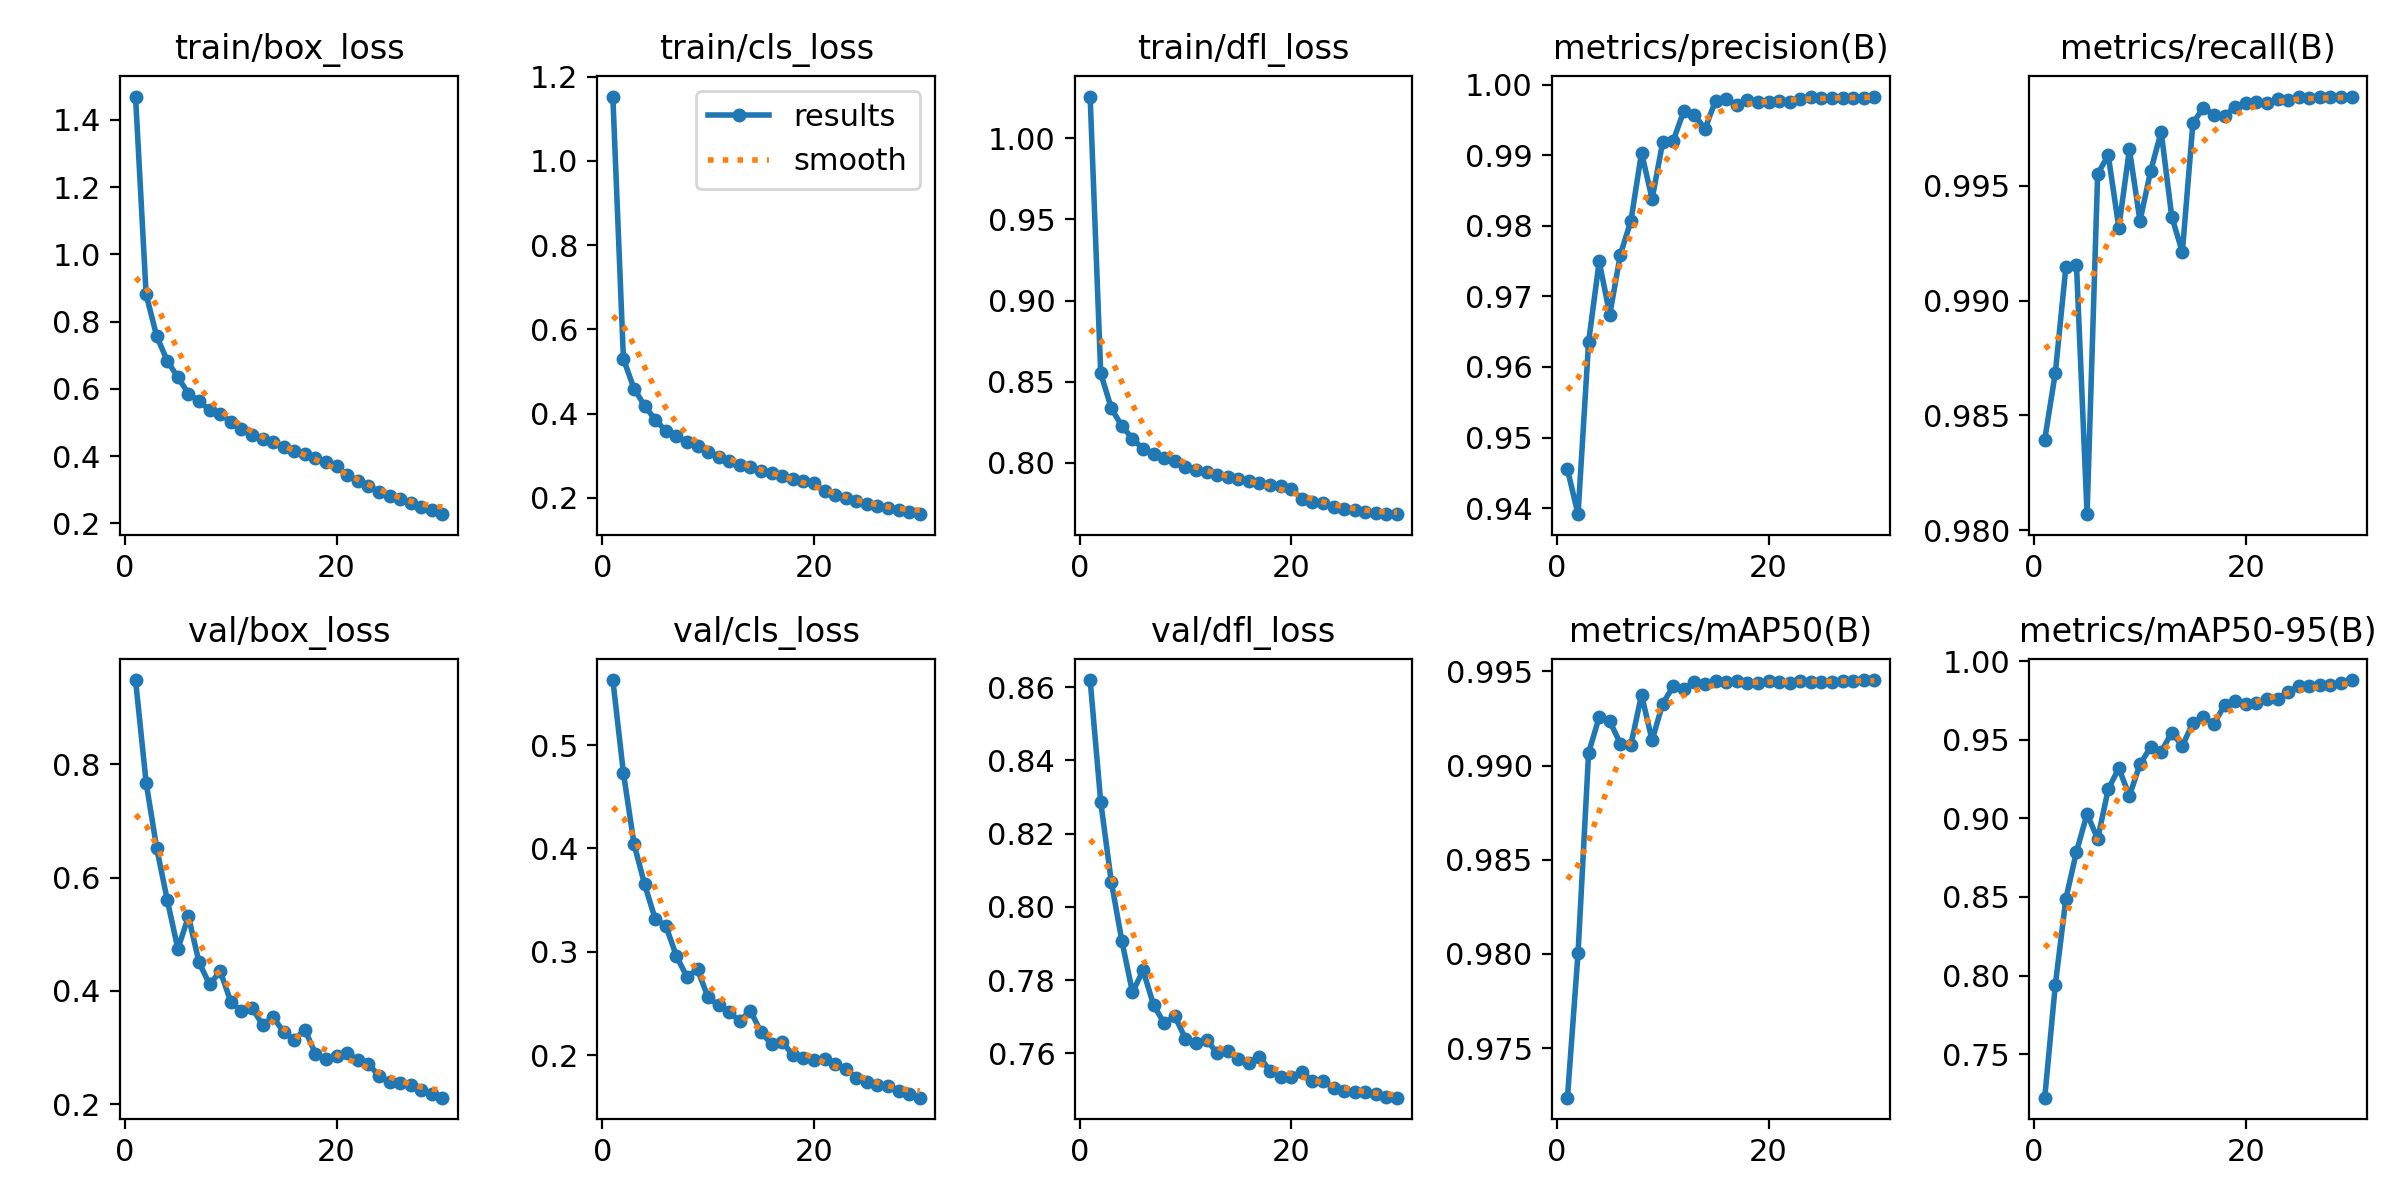

The file beside this chart, header and first rows:
epoch, train/box_loss, train/cls_loss, train/dfl_loss, metrics/precision(B), metrics/recall(B), metrics/mAP50(B), metrics/mAP50-95(B), val/box_loss, val/cls_loss, val/dfl_loss, lr/pg0, lr/pg1, lr/pg2
1, 1.47, 1.153, 1.026, 0.9455, 0.9839, 0.9724, 0.7224, 0.9483, 0.5629, 0.8619, 0.0005546, 0.0005546, 0.0005546
2, 0.8809, 0.5294, 0.8551, 0.9391, 0.9869, 0.98, 0.7941, 0.7675, 0.473, 0.8287, 0.001074, 0.001074, 0.001074
3, 0.7564, 0.4594, 0.8336, 0.9636, 0.9915, 0.9907, 0.849, 0.6518, 0.4044, 0.8068, 0.001556, 0.001556, 0.001556
4, 0.6834, 0.4187, 0.8226, 0.975, 0.9916, 0.9926, 0.8788, 0.5602, 0.3654, 0.7907, 0.001502, 0.001502, 0.001502
5, 0.6342, 0.3855, 0.8149, 0.9674, 0.9807, 0.9923, 0.9029, 0.474, 0.3319, 0.7767, 0.001447, 0.001447, 0.001447
6, 0.586, 0.3589, 0.8084, 0.9759, 0.9955, 0.9912, 0.8869, 0.5315, 0.3252, 0.7826, 0.001392, 0.001392, 0.001392
7, 0.5628, 0.3457, 0.8053, 0.9807, 0.9963, 0.9911, 0.9185, 0.4503, 0.2963, 0.7732, 0.001337, 0.001337, 0.001337
8, 0.5375, 0.3315, 0.8028, 0.9904, 0.9932, 0.9938, 0.9319, 0.4115, 0.2756, 0.7682, 0.001282, 0.001282, 0.001282
9, 0.526, 0.3226, 0.8012, 0.9838, 0.9966, 0.9913, 0.9142, 0.4345, 0.2829, 0.7702, 0.001227, 0.001227, 0.001227
10, 0.5016, 0.3091, 0.7975, 0.9919, 0.9935, 0.9933, 0.9345, 0.3812, 0.2559, 0.7641, 0.001172, 0.001172, 0.001172
11, 0.4817, 0.2967, 0.7955, 0.9921, 0.9956, 0.9942, 0.9451, 0.3641, 0.2482, 0.7627, 0.001117, 0.001117, 0.001117
12, 0.4636, 0.2876, 0.7944, 0.9963, 0.9974, 0.9941, 0.9423, 0.3706, 0.2416, 0.7637, 0.001062, 0.001062, 0.001062
13, 0.4504, 0.2789, 0.7922, 0.9957, 0.9937, 0.9944, 0.9546, 0.3403, 0.2331, 0.7601, 0.001007, 0.001007, 0.001007
14, 0.4432, 0.2739, 0.7911, 0.9938, 0.9921, 0.9943, 0.946, 0.354, 0.2432, 0.7607, 0.0009519, 0.0009519, 0.0009519
15, 0.4268, 0.2635, 0.79, 0.9978, 0.9977, 0.9945, 0.9608, 0.3274, 0.2221, 0.7585, 0.0008969, 0.0008969, 0.0008969
16, 0.4154, 0.2579, 0.7889, 0.998, 0.9984, 0.9944, 0.9643, 0.3137, 0.2107, 0.7574, 0.0008418, 0.0008418, 0.0008418
17, 0.405, 0.2517, 0.7876, 0.9971, 0.9981, 0.9945, 0.9599, 0.3319, 0.2129, 0.7591, 0.0007868, 0.0007868, 0.0007868
18, 0.3935, 0.2456, 0.7865, 0.9979, 0.9981, 0.9944, 0.9723, 0.2893, 0.2004, 0.7552, 0.0007318, 0.0007318, 0.0007318
19, 0.3829, 0.2404, 0.7856, 0.9976, 0.9984, 0.9944, 0.9746, 0.2798, 0.1969, 0.7536, 0.0006768, 0.0006768, 0.0006768
20, 0.3696, 0.2343, 0.7839, 0.9976, 0.9986, 0.9945, 0.9728, 0.2851, 0.1952, 0.7536, 0.0006218, 0.0006218, 0.0006218
21, 0.3437, 0.2156, 0.7777, 0.9978, 0.9986, 0.9944, 0.9733, 0.29, 0.1967, 0.7549, 0.0005668, 0.0005668, 0.0005668
22, 0.3266, 0.2056, 0.7759, 0.9976, 0.9986, 0.9944, 0.9757, 0.2786, 0.1917, 0.7525, 0.0005118, 0.0005118, 0.0005118
23, 0.3114, 0.1993, 0.775, 0.998, 0.9988, 0.9945, 0.9761, 0.2719, 0.1867, 0.7524, 0.0004568, 0.0004568, 0.0004568
24, 0.2942, 0.1914, 0.7724, 0.9982, 0.9987, 0.9945, 0.9801, 0.2498, 0.1782, 0.7506, 0.0004017, 0.0004017, 0.0004017
25, 0.2807, 0.1852, 0.7716, 0.9982, 0.9989, 0.9945, 0.9843, 0.2387, 0.1739, 0.7496, 0.0003467, 0.0003467, 0.0003467
26, 0.2712, 0.1802, 0.771, 0.9981, 0.9988, 0.9944, 0.9844, 0.2375, 0.1708, 0.7496, 0.0002917, 0.0002917, 0.0002917
27, 0.2611, 0.1762, 0.7699, 0.9982, 0.9989, 0.9945, 0.9848, 0.2346, 0.1697, 0.7493, 0.0002367, 0.0002367, 0.0002367
28, 0.2488, 0.1707, 0.7693, 0.9982, 0.9989, 0.9945, 0.9848, 0.2258, 0.1654, 0.7488, 0.0001817, 0.0001817, 0.0001817
29, 0.2385, 0.1662, 0.7684, 0.9982, 0.9989, 0.9945, 0.9863, 0.2189, 0.1627, 0.7482, 0.0001267, 0.0001267, 0.0001267
30, 0.2272, 0.1611, 0.7682, 0.9983, 0.9989, 0.9945, 0.9879, 0.2117, 0.1589, 0.7479, 7.1681e-05, 7.1681e-05, 7.1681e-05
